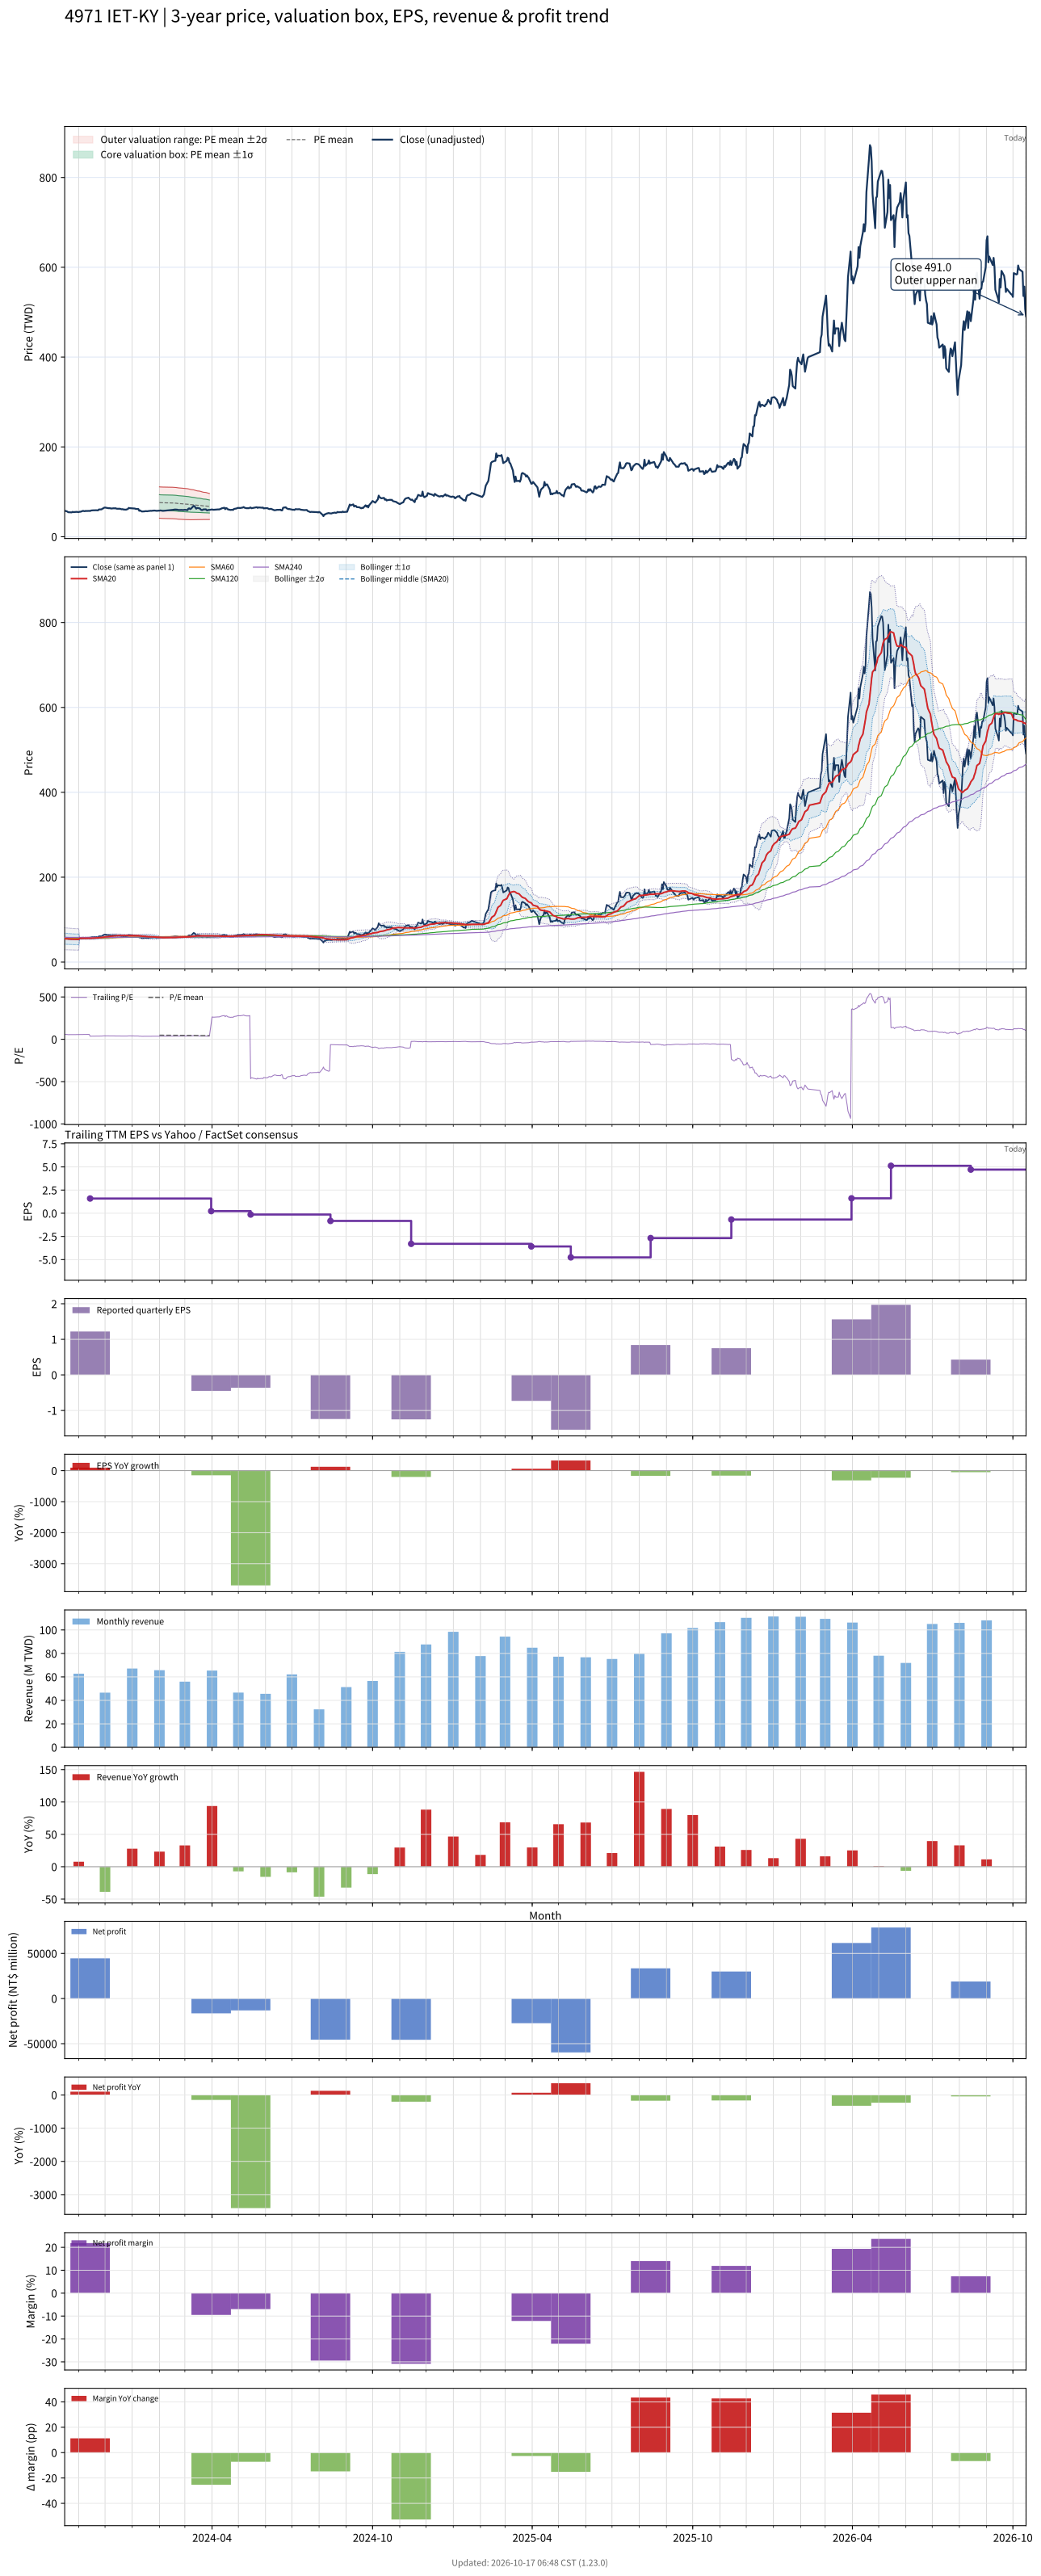

Data behind this chart, as committed beside it:
# chart-version: skill-stock-dynamic-val…
date, close, available_date, period_end, eps, ttm_eps, pe, pe_mean, pe_std, price_m2, price_m1, price_mean, price_p1, price_p2, forward_eps, forward_pe, forward_pe_mean, forward_pe_std, forward_price_m2, forward_price_m1, forward_price_mean, forward_price_p1, forward_price_p2, sma20
2023-10-16, 57.4, 2023-08-14, 2023-06-30, -0.55, 0.99, 57.98, , , , , , , , , , , , , , , , , 54.96
2023-10-17, 57.4, 2023-08-14, 2023-06-30, -0.55, 0.99, 57.98, , , , , , , , , , , , , , , , , 54.83
2023-10-18, 56.9, 2023-08-14, 2023-06-30, -0.55, 0.99, 57.47, , , , , , , , , , , , , , , , , 54.7
2023-10-19, 56.1, 2023-08-14, 2023-06-30, -0.55, 0.99, 56.67, , , , , , , , , , , , , , , , , 54.55
2023-10-20, 54.6, 2023-08-14, 2023-06-30, -0.55, 0.99, 55.15, , , , , , , , , , , , , , , , , 54.34
2023-10-23, 54.4, 2023-08-14, 2023-06-30, -0.55, 0.99, 54.95, , , , , , , , , , , , , , , , , 54.15
2023-10-24, 54.2, 2023-08-14, 2023-06-30, -0.55, 0.99, 54.75, , , , , , , , , , , , , , , , , 53.95
2023-10-25, 55.4, 2023-08-14, 2023-06-30, -0.55, 0.99, 55.96, , , , , , , , , , , , , , , , , 53.81
2023-10-26, 54.7, 2023-08-14, 2023-06-30, -0.55, 0.99, 55.25, , , , , , , , , , , , , , , , , 53.64
2023-10-27, 55, 2023-08-14, 2023-06-30, -0.55, 0.99, 55.56, , , , , , , , , , , , , , , , , 53.56
2023-10-30, 55.4, 2023-08-14, 2023-06-30, -0.55, 0.99, 55.96, , , , , , , , , , , , , , , , , 53.52
2023-10-31, 55, 2023-08-14, 2023-06-30, -0.55, 0.99, 55.56, , , , , , , , , , , , , , , , , 53.42
2023-11-01, 54.9, 2023-08-14, 2023-06-30, -0.55, 0.99, 55.45, , , , , , , , , , , , , , , , , 53.27
2023-11-02, 55.6, 2023-08-14, 2023-06-30, -0.55, 0.99, 56.16, , , , , , , , , , , , , , , , , 56.05
2023-11-03, 55.6, 2023-08-14, 2023-06-30, -0.55, 0.99, 56.16, , , , , , , , , , , , , , , , , 55.95
2023-11-06, 57.7, 2023-08-14, 2023-06-30, -0.55, 0.99, 58.28, , , , , , , , , , , , , , , , , 55.98
2023-11-07, 57.1, 2023-08-14, 2023-06-30, -0.55, 0.99, 57.68, , , , , , , , , , , , , , , , , 55.98
2023-11-08, 56.9, 2023-08-14, 2023-06-30, -0.55, 0.99, 57.47, , , , , , , , , , , , , , , , , 55.96
2023-11-09, 57.6, 2023-08-14, 2023-06-30, -0.55, 0.99, 58.18, , , , , , , , , , , , , , , , , 55.96
2023-11-10, 57.3, 2023-08-14, 2023-06-30, -0.55, 0.99, 57.88, , , , , , , , , , , , , , , , , 55.96
2023-11-13, 57.6, 2023-08-14, 2023-06-30, -0.55, 0.99, 58.18, , , , , , , , , , , , , , , , , 55.97
2023-11-14, 57.3, 2023-11-14, 2023-09-30, 1.22, 1.59, 36.04, , , , , , , , , , , , , , , , , 55.97
2023-11-15, 58.4, 2023-11-14, 2023-09-30, 1.22, 1.59, 36.73, , , , , , , , , , , , , , , , , 56.04
2023-11-16, 58.6, 2023-11-14, 2023-09-30, 1.22, 1.59, 36.86, , , , , , , , , , , , , , , , , 56.16
2023-11-17, 58.8, 2023-11-14, 2023-09-30, 1.22, 1.59, 36.98, , , , , , , , , , , , , , , , , 56.38
2023-11-20, 59.1, 2023-11-14, 2023-09-30, 1.22, 1.59, 37.17, , , , , , , , , , , , , , , , , 56.61
2023-11-21, 59, 2023-11-14, 2023-09-30, 1.22, 1.59, 37.11, , , , , , , , , , , , , , , , , 56.85
2023-11-22, 58.9, 2023-11-14, 2023-09-30, 1.22, 1.59, 37.04, , , , , , , , , , , , , , , , , 57.02
2023-11-23, 58.7, 2023-11-14, 2023-09-30, 1.22, 1.59, 36.92, , , , , , , , , , , , , , , , , 57.23
2023-11-24, 60.8, 2023-11-14, 2023-09-30, 1.22, 1.59, 38.24, , , , , , , , , , , , , , , , , 57.52
2023-11-27, 60.9, 2023-11-14, 2023-09-30, 1.22, 1.59, 38.3, , , , , , , , , , , , , , , , , 57.79
2023-11-28, 62.5, 2023-11-14, 2023-09-30, 1.22, 1.59, 39.31, , , , , , , , , , , , , , , , , 58.16
2023-11-29, 63.2, 2023-11-14, 2023-09-30, 1.22, 1.59, 39.75, , , , , , , , , , , , , , , , , 58.58
2023-11-30, 64.7, 2023-11-14, 2023-09-30, 1.22, 1.59, 40.69, , , , , , , , , , , , , , , , , 59.03
2023-12-01, 65, 2023-11-14, 2023-09-30, 1.22, 1.59, 40.88, , , , , , , , , , , , , , , , , 59.51
2023-12-04, 63.9, 2023-11-14, 2023-09-30, 1.22, 1.59, 40.19, , , , , , , , , , , , , , , , , 59.81
2023-12-05, 63.5, 2023-11-14, 2023-09-30, 1.22, 1.59, 39.94, , , , , , , , , , , , , , , , , 60.13
2023-12-06, 63.6, 2023-11-14, 2023-09-30, 1.22, 1.59, 40, , , , , , , , , , , , , , , , , 60.47
2023-12-07, 63.4, 2023-11-14, 2023-09-30, 1.22, 1.59, 39.87, , , , , , , , , , , , , , , , , 60.76
2023-12-08, 62.8, 2023-11-14, 2023-09-30, 1.22, 1.59, 39.5, , , , , , , , , , , , , , , , , 61.03
2023-12-11, 63.4, 2023-11-14, 2023-09-30, 1.22, 1.59, 39.87, , , , , , , , , , , , , , , , , 61.33
2023-12-12, 63.2, 2023-11-14, 2023-09-30, 1.22, 1.59, 39.75, , , , , , , , , , , , , , , , , 61.62
2023-12-13, 63.5, 2023-11-14, 2023-09-30, 1.22, 1.59, 39.94, , , , , , , , , , , , , , , , , 61.88
2023-12-14, 62.6, 2023-11-14, 2023-09-30, 1.22, 1.59, 39.37, , , , , , , , , , , , , , , , , 62.08
2023-12-15, 62.3, 2023-11-14, 2023-09-30, 1.22, 1.59, 39.18, , , , , , , , , , , , , , , , , 62.25
2023-12-18, 62.4, 2023-11-14, 2023-09-30, 1.22, 1.59, 39.25, , , , , , , , , , , , , , , , , 62.41
2023-12-19, 61.7, 2023-11-14, 2023-09-30, 1.22, 1.59, 38.81, , , , , , , , , , , , , , , , , 62.55
2023-12-20, 61.1, 2023-11-14, 2023-09-30, 1.22, 1.59, 38.43, , , , , , , , , , , , , , , , , 62.66
2023-12-21, 61.5, 2023-11-14, 2023-09-30, 1.22, 1.59, 38.68, , , , , , , , , , , , , , , , , 62.8
2023-12-22, 60.7, 2023-11-14, 2023-09-30, 1.22, 1.59, 38.18, , , , , , , , , , , , , , , , , 62.8
2023-12-25, 60.3, 2023-11-14, 2023-09-30, 1.22, 1.59, 37.92, , , , , , , , , , , , , , , , , 62.77
2023-12-26, 61.1, 2023-11-14, 2023-09-30, 1.22, 1.59, 38.43, , , , , , , , , , , , , , , , , 62.7
2023-12-27, 61.6, 2023-11-14, 2023-09-30, 1.22, 1.59, 38.74, , , , , , , , , , , , , , , , , 62.62
2023-12-28, 64.2, 2023-11-14, 2023-09-30, 1.22, 1.59, 40.38, , , , , , , , , , , , , , , , , 62.59
2023-12-29, 63.7, 2023-11-14, 2023-09-30, 1.22, 1.59, 40.06, , , , , , , , , , , , , , , , , 62.52
2024-01-02, 63, 2023-11-14, 2023-09-30, 1.22, 1.59, 39.62, , , , , , , , , , , , , , , , , 62.48
2024-01-03, 62.9, 2023-11-14, 2023-09-30, 1.22, 1.59, 39.56, , , , , , , , , , , , , , , , , 62.45
2024-01-04, 62.8, 2023-11-14, 2023-09-30, 1.22, 1.59, 39.5, , , , , , , , , , , , , , , , , 62.41
2024-01-05, 62, 2023-11-14, 2023-09-30, 1.22, 1.59, 38.99, , , , , , , , , , , , , , , , , 62.34
... 671 more rows
